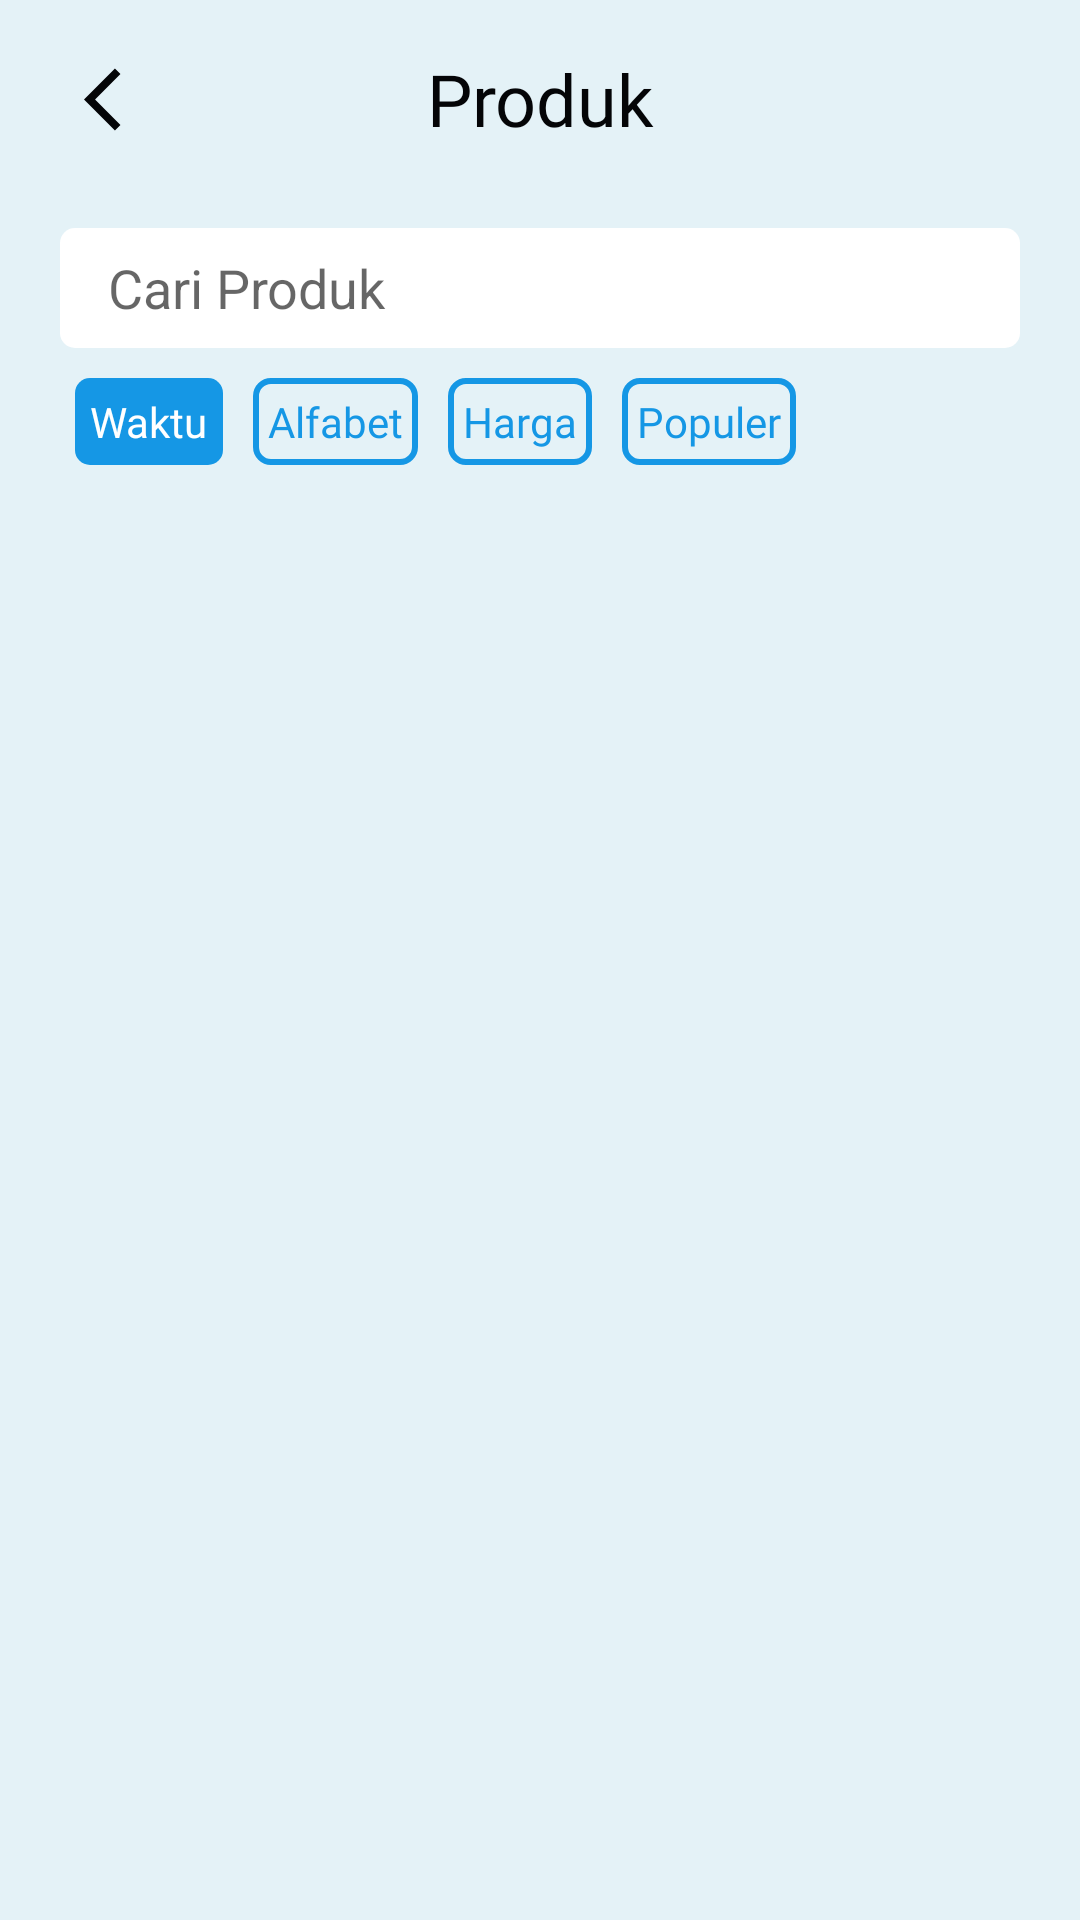

Reconstruct the res/layout file that produces this screen, plus the resources it refers to.
<!-- AndroidManifest.xml: application theme Theme.CikaraJantungDesaFix -->
<!-- res/layout/activity_list_produk.xml -->
<?xml version="1.0" encoding="utf-8"?>
<LinearLayout xmlns:android="http://schemas.android.com/apk/res/android"
    xmlns:app="http://schemas.android.com/apk/res-auto"
    xmlns:tools="http://schemas.android.com/tools"
    android:layout_width="match_parent"
    android:layout_height="match_parent"
    android:background="@color/birubgall"
    android:orientation="vertical"
    tools:context=".ui.produk.ListProdukActivity">

    <androidx.constraintlayout.widget.ConstraintLayout
        android:layout_width="match_parent"
        android:layout_height="wrap_content"
        android:padding="8dp">

        <ImageView
            android:id="@+id/img_back"
            android:layout_width="25dp"
            android:layout_height="25dp"
            android:layout_marginStart="20dp"
            android:src="@drawable/icon_back_black"
            app:layout_constraintBottom_toBottomOf="parent"
            app:layout_constraintStart_toStartOf="parent"
            app:layout_constraintTop_toTopOf="parent" />

        <TextView
            android:id="@+id/textView"
            android:layout_width="wrap_content"
            android:layout_height="50dp"
            android:fontFamily="@font/poppins_bold"
            android:gravity="center"
            android:text="Produk"
            android:textColor="@color/blacktext"
            android:textSize="24sp"
            app:layout_constraintBottom_toBottomOf="parent"
            app:layout_constraintEnd_toEndOf="parent"
            app:layout_constraintStart_toStartOf="parent"
            app:layout_constraintTop_toTopOf="parent" />

    </androidx.constraintlayout.widget.ConstraintLayout>

    <ScrollView
        android:layout_width="match_parent"
        android:layout_height="wrap_content">

        <LinearLayout
            android:layout_width="match_parent"
            android:layout_height="wrap_content"
            android:orientation="vertical">

            <SearchView
                android:id="@+id/et_produkSearchAll"
                android:layout_width="match_parent"
                android:layout_height="40dp"
                android:layout_marginHorizontal="20dp"
                android:layout_marginTop="10dp"
                android:background="@drawable/border_putih_inputan"
                android:iconifiedByDefault="false"
                android:queryBackground="@android:color/transparent"
                android:queryHint="Cari Produk"
                android:searchIcon="@drawable/ic_baseline_search_24" />

            <HorizontalScrollView
                android:layout_width="match_parent"
                android:layout_height="wrap_content"
                android:layout_marginHorizontal="20dp"
                android:layout_marginTop="10dp">

                <LinearLayout
                    android:layout_width="match_parent"
                    android:layout_height="match_parent"
                    android:orientation="horizontal">

                    <TextView
                        android:id="@+id/tv_sortProdukWaktuAll"
                        android:layout_width="wrap_content"
                        android:layout_height="wrap_content"
                        android:layout_marginHorizontal="5dp"
                        android:background="@drawable/border_biru_muda"
                        android:fontFamily="@font/poppins_semibold"
                        android:padding="5dp"
                        android:text="Waktu"
                        android:textColor="@color/white" />

                    <TextView
                        android:id="@+id/tv_sortProdukAlfabetAll"
                        android:layout_width="wrap_content"
                        android:layout_height="wrap_content"
                        android:layout_marginHorizontal="5dp"
                        android:background="@drawable/border_putih_biru_muda"
                        android:fontFamily="@font/poppins_semibold"
                        android:padding="5dp"
                        android:text="Alfabet"
                        android:textColor="@color/biru2" />

                    <TextView
                        android:id="@+id/tv_sortProdukHargaAll"
                        android:layout_width="wrap_content"
                        android:layout_height="wrap_content"
                        android:layout_marginHorizontal="5dp"
                        android:background="@drawable/border_putih_biru_muda"
                        android:fontFamily="@font/poppins_semibold"
                        android:padding="5dp"
                        android:text="Harga"
                        android:textColor="@color/biru2"
                        android:visibility="visible" />

                    <TextView
                        android:id="@+id/tv_sortProdukPopulerAll"
                        android:layout_width="wrap_content"
                        android:layout_height="wrap_content"
                        android:layout_marginHorizontal="5dp"
                        android:background="@drawable/border_putih_biru_muda"
                        android:fontFamily="@font/poppins_semibold"
                        android:padding="5dp"
                        android:text="Populer"
                        android:textColor="@color/biru2" />

                </LinearLayout>

            </HorizontalScrollView>

            <RelativeLayout
                android:layout_width="match_parent"
                android:layout_height="wrap_content"
                android:layout_marginTop="5dp"
                android:layout_marginBottom="20dp">

                <androidx.recyclerview.widget.RecyclerView
                    android:id="@+id/rv_listProdukAll"
                    android:layout_width="match_parent"
                    android:layout_height="wrap_content"
                    android:overScrollMode="never" />

            </RelativeLayout>

        </LinearLayout>

    </ScrollView>


</LinearLayout>
<!-- resources referenced by this layout -->
<resources>
  <color name="biru2">#1597E5</color>
  <color name="birubgall">#E4F2F7</color>
  <color name="blacktext">#040507</color>
  <color name="white">#FFFFFFFF</color>
  <!-- drawable border_biru_muda (drawable) -->
  <shape xmlns:android="http://schemas.android.com/apk/res/android">
  
      <solid android:color="@color/biru2" />
  
      <corners android:radius="5dp" />
  </shape>
  <!-- drawable border_putih_biru_muda (drawable) -->
  <shape xmlns:android="http://schemas.android.com/apk/res/android">
  
      <solid android:color="@color/birubgall" />
  
      <stroke
          android:width="2dp"
          android:color="@color/biru2" />
      <corners android:radius="5dp" />
  </shape>
  <!-- drawable border_putih_inputan (drawable) -->
  <shape xmlns:android="http://schemas.android.com/apk/res/android"
      android:shape="rectangle">
      <solid android:color="@color/white" />
  
      
      
      
      <corners android:radius="5dp" />
  </shape>
  <!-- drawable icon_back_black (drawable) -->
  <vector xmlns:android="http://schemas.android.com/apk/res/android"
      android:width="24dp"
      android:height="24dp"
      android:tint="@color/blacktext"
      android:viewportWidth="24"
      android:viewportHeight="24">
      <path
          android:fillColor="@color/blacktext"
          android:pathData="M11.67,3.87L9.9,2.1 0,12l9.9,9.9 1.77,-1.77L3.54,12z" />
  </vector>
  <style name="Theme.CikaraJantungDesaFix" parent="Theme.MaterialComponents.Light.NoActionBar">
          
          <item name="colorPrimary">@color/biru_cikara_secondary</item>
          <item name="colorPrimaryVariant">@color/birubgall</item>
          <item name="colorOnPrimary">@color/white</item>
          
          <item name="colorSecondary">@color/biru_cikara</item>
          <item name="colorSecondaryVariant">@color/teal_700</item>
          <item name="colorOnSecondary">@color/black</item>
          
          <item name="android:statusBarColor" tools:targetApi="l">?attr/colorPrimaryVariant</item>
          <item name="android:windowLightStatusBar" tools:targetApi="m">true</item>
          
          <item name="android:windowNoTitle">true</item>
          <item name="android:windowActionBar">false</item>
          
          
          <item name="android:forceDarkAllowed" tools:targetApi="q">false</item>
      </style>
  <color name="biru_cikara_secondary">#536B8C</color>
  <color name="biru_cikara">#283444</color>
  <color name="teal_700">#FF018786</color>
  <color name="black">#FF000000</color>
</resources>
